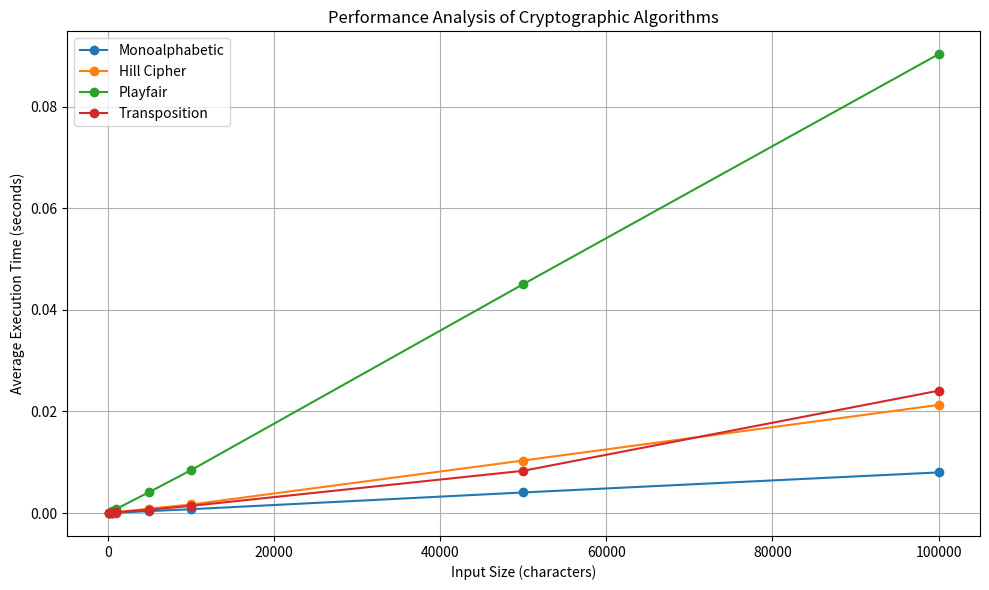

Python code for this plot:
import time
import csv
import matplotlib.pyplot as plt


# ============================================================
# 1. MONOALPHABETIC CIPHER
# ============================================================

def monoalphabetic_encrypt(text, key):

    result = ""

    for ch in text:
        if ch.isalpha():
            ch = ch.upper()
            result += key[ord(ch) - ord('A')]
        else:
            result += ch

    return result


# ============================================================
# 2. HILL CIPHER
# ============================================================

def hill_encrypt(text, key):

    text = ''.join(
        ch.upper()
        for ch in text
        if ch.isalpha()
    )

    # Make length even
    if len(text) % 2 != 0:
        text += 'X'

    result = ""

    for i in range(0, len(text), 2):

        p1 = ord(text[i]) - ord('A')
        p2 = ord(text[i + 1]) - ord('A')

        c1 = (
            key[0][0] * p1 +
            key[0][1] * p2
        ) % 26

        c2 = (
            key[1][0] * p1 +
            key[1][1] * p2
        ) % 26

        result += chr(c1 + ord('A'))
        result += chr(c2 + ord('A'))

    return result


# ============================================================
# 3. PLAYFAIR CIPHER
# ============================================================

def create_playfair_matrix(key):

    used = set()
    matrix = []

    key = key.upper()

    # I and J treated as same
    used.add('J')

    # Add key characters
    for ch in key:

        if ch.isalpha():

            if ch == 'J':
                ch = 'I'

            if ch not in used:

                used.add(ch)

                if len(matrix) == 0 or len(matrix[-1]) == 5:
                    matrix.append([])

                matrix[-1].append(ch)

    # Add remaining alphabet
    for ch in "ABCDEFGHIJKLMNOPQRSTUVWXYZ":

        if ch == 'J':
            continue

        if ch not in used:

            used.add(ch)

            if len(matrix) == 0 or len(matrix[-1]) == 5:
                matrix.append([])

            matrix[-1].append(ch)

    return matrix


def find_position(matrix, ch):

    if ch == 'J':
        ch = 'I'

    for row in range(5):
        for col in range(5):

            if matrix[row][col] == ch:
                return row, col

    return None


def playfair_encrypt(text, matrix):

    # Clean text
    text = ''.join(
        ch.upper()
        for ch in text
        if ch.isalpha()
    )

    # Replace J with I
    text = text.replace('J', 'I')

    # Create digrams
    prepared = ""

    i = 0

    while i < len(text):

        if i == len(text) - 1:

            prepared += text[i]
            prepared += 'X'

            i += 1

        elif text[i] == text[i + 1]:

            prepared += text[i]
            prepared += 'X'

            i += 1

        else:

            prepared += text[i]
            prepared += text[i + 1]

            i += 2

    result = ""

    # Encrypt pairs
    for i in range(0, len(prepared), 2):

        a = prepared[i]
        b = prepared[i + 1]

        row1, col1 = find_position(matrix, a)
        row2, col2 = find_position(matrix, b)

        # Same row → move right
        if row1 == row2:

            col1 = (col1 + 1) % 5
            col2 = (col2 + 1) % 5

        # Same column → move down
        elif col1 == col2:

            row1 = (row1 + 1) % 5
            row2 = (row2 + 1) % 5

        # Rectangle → swap columns
        else:

            col1, col2 = col2, col1

        result += matrix[row1][col1]
        result += matrix[row2][col2]

    return result


# ============================================================
# 4. COLUMNAR TRANSPOSITION
# ============================================================

def transposition_encrypt(text, key):

    text = ''.join(
        ch.upper()
        for ch in text
        if ch.isalpha()
    )

    key = key.upper()

    columns = len(key)

    # Padding
    while len(text) % columns != 0:
        text += 'X'

    rows = len(text) // columns

    # Create matrix
    matrix = []

    index = 0

    for i in range(rows):

        row = []

        for j in range(columns):

            row.append(text[index])
            index += 1

        matrix.append(row)

    # Determine alphabetical column order
    order = sorted(
        range(columns),
        key=lambda i: (key[i], i)
    )

    result = ""

    # Read columns
    for col in order:

        for row in range(rows):

            result += matrix[row][col]

    return result


# ============================================================
# PERFORMANCE TEST
# ============================================================

print("==============================================")
print("       CRYPTOGRAPHY PERFORMANCE ANALYSIS")
print("==============================================")

# Input sizes
input_sizes = [
    100,
    500,
    1000,
    5000,
    10000,
    50000,
    100000
]

# Generate test text
base_text = "THEQUICKBROWNFOXJUMPSOVERTHELAZYDOG"

# Keys
mono_key = "QWERTYUIOPASDFGHJKLZXCVBNM"

hill_key = [
    [3, 3],
    [2, 5]
]

playfair_key = "MONARCHY"

transposition_key = "ZEBRA"

# Create Playfair matrix
playfair_matrix = create_playfair_matrix(playfair_key)


# Store results
mono_times = []
hill_times = []
playfair_times = []
transposition_times = []


# Number of repetitions
REPEAT = 5


# ============================================================
# RUN TESTS
# ============================================================

for n in input_sizes:

    text = (base_text * ((n // len(base_text)) + 1))[:n]

    print(f"\nTesting input size: {n}")

    # ------------------------------------------
    # Monoalphabetic
    # ------------------------------------------

    start = time.perf_counter()

    for _ in range(REPEAT):
        monoalphabetic_encrypt(text, mono_key)

    end = time.perf_counter()

    mono_time = (end - start) / REPEAT

    mono_times.append(mono_time)


    # ------------------------------------------
    # Hill Cipher
    # ------------------------------------------

    start = time.perf_counter()

    for _ in range(REPEAT):
        hill_encrypt(text, hill_key)

    end = time.perf_counter()

    hill_time = (end - start) / REPEAT

    hill_times.append(hill_time)


    # ------------------------------------------
    # Playfair
    # ------------------------------------------

    start = time.perf_counter()

    for _ in range(REPEAT):
        playfair_encrypt(text, playfair_matrix)

    end = time.perf_counter()

    playfair_time = (end - start) / REPEAT

    playfair_times.append(playfair_time)


    # ------------------------------------------
    # Transposition
    # ------------------------------------------

    start = time.perf_counter()

    for _ in range(REPEAT):
        transposition_encrypt(text, transposition_key)

    end = time.perf_counter()

    transposition_time = (end - start) / REPEAT

    transposition_times.append(transposition_time)


    print(
        f"Monoalphabetic : {mono_time:.8f} seconds"
    )

    print(
        f"Hill Cipher     : {hill_time:.8f} seconds"
    )

    print(
        f"Playfair        : {playfair_time:.8f} seconds"
    )

    print(
        f"Transposition   : {transposition_time:.8f} seconds"
    )


# ============================================================
# DISPLAY RESULTS
# ============================================================

print("\n\n==============================================")
print("                 RESULTS")
print("==============================================")

print(
    f"{'Input':<12}"
    f"{'Mono':<15}"
    f"{'Hill':<15}"
    f"{'Playfair':<15}"
    f"{'Transposition':<15}"
)

for i in range(len(input_sizes)):

    print(
        f"{input_sizes[i]:<12}"
        f"{mono_times[i]:<15.8f}"
        f"{hill_times[i]:<15.8f}"
        f"{playfair_times[i]:<15.8f}"
        f"{transposition_times[i]:<15.8f}"
    )


# ============================================================
# SAVE RESULTS TO CSV
# ============================================================

with open(
    "performance_results.csv",
    "w",
    newline=""
) as file:

    writer = csv.writer(file)

    writer.writerow([
        "Input Size",
        "Monoalphabetic",
        "Hill Cipher",
        "Playfair",
        "Transposition"
    ])

    for i in range(len(input_sizes)):

        writer.writerow([
            input_sizes[i],
            mono_times[i],
            hill_times[i],
            playfair_times[i],
            transposition_times[i]
        ])


print("\nResults saved to:")
print("performance_results.csv")


# ============================================================
# GRAPH
# ============================================================

plt.figure(figsize=(10, 6))

plt.plot(
    input_sizes,
    mono_times,
    marker='o',
    label='Monoalphabetic'
)

plt.plot(
    input_sizes,
    hill_times,
    marker='o',
    label='Hill Cipher'
)

plt.plot(
    input_sizes,
    playfair_times,
    marker='o',
    label='Playfair'
)

plt.plot(
    input_sizes,
    transposition_times,
    marker='o',
    label='Transposition'
)

plt.xlabel("Input Size (characters)")
plt.ylabel("Average Execution Time (seconds)")

plt.title(
    "Performance Analysis of Cryptographic Algorithms"
)

plt.legend()

plt.grid(True)

plt.tight_layout()

# Save graph
plt.savefig(
    "performance_comparison.png",
    dpi=300
)

print("\nGraph saved as:")
print("performance_comparison.png")

# SHOW GRAPH
plt.show()
